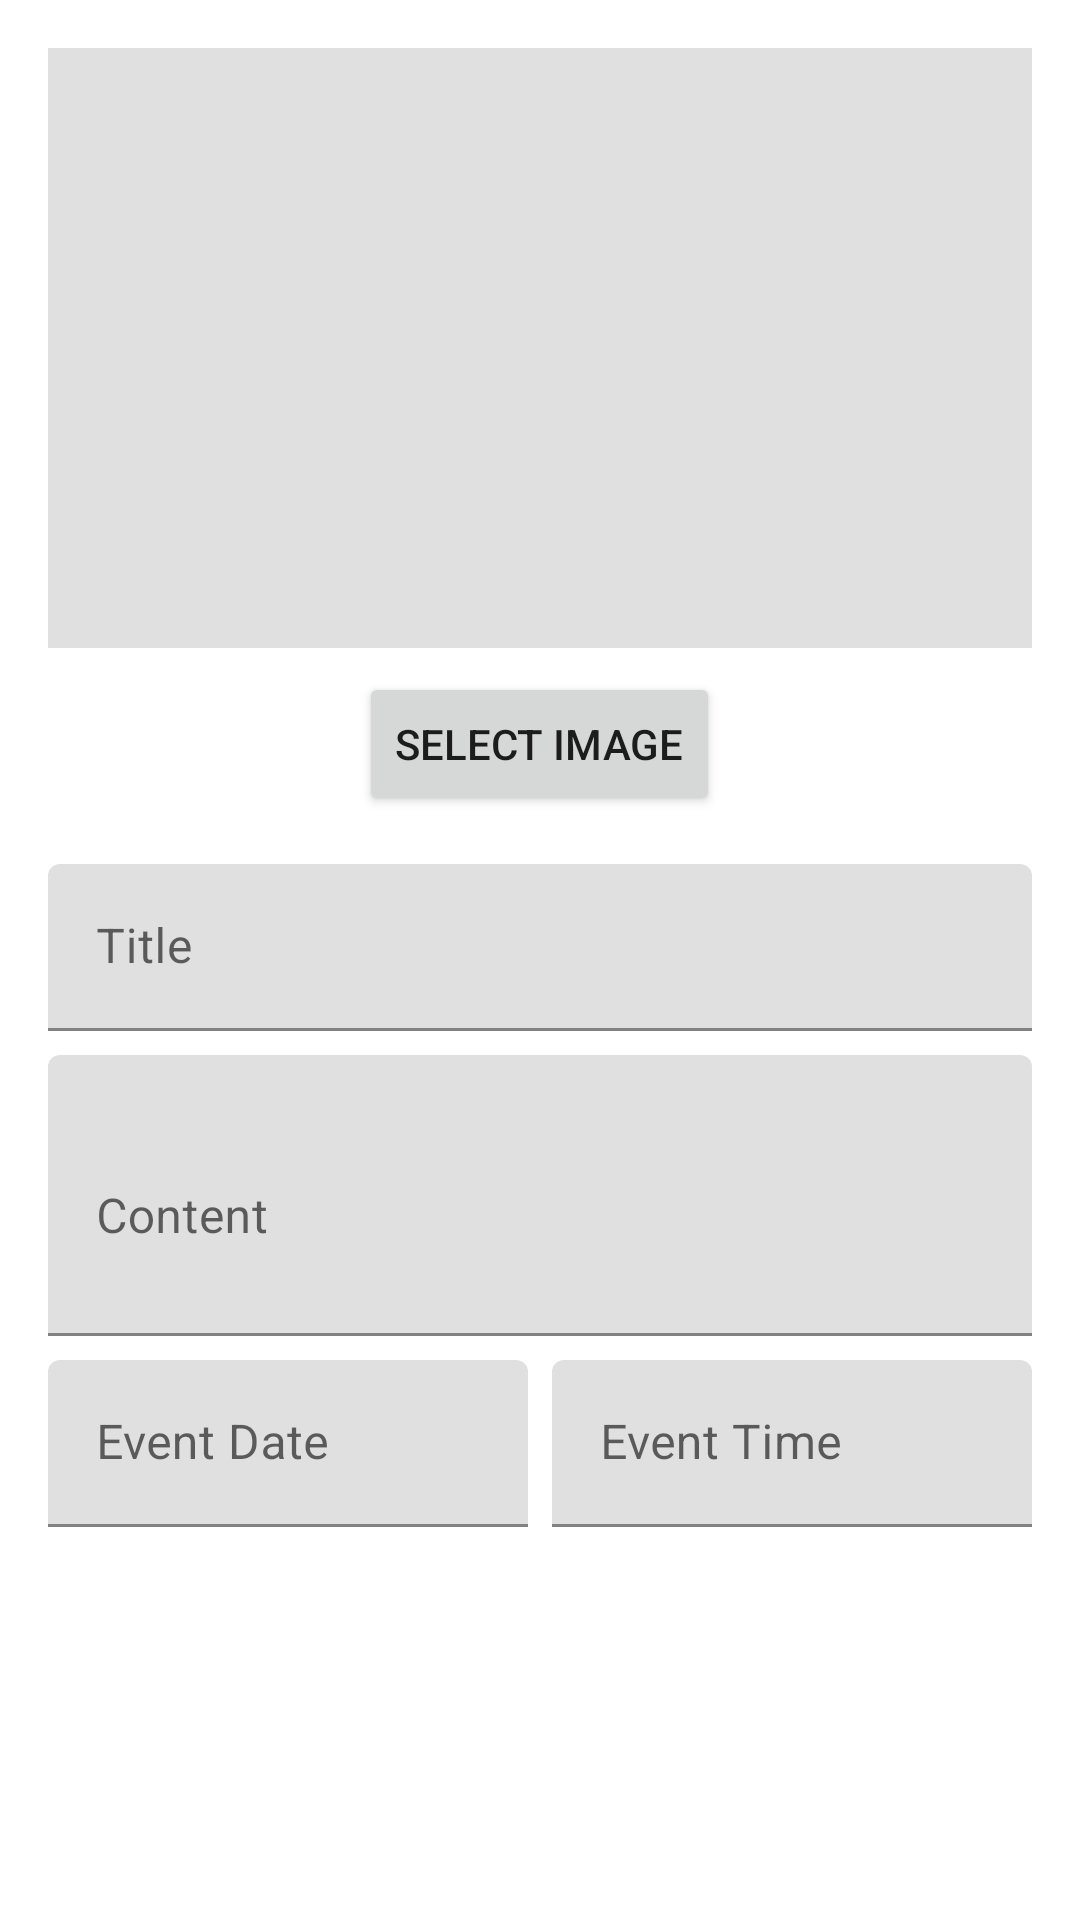

Here is an Android app screen rendered from its layout file. Give the layout XML and the strings, colors and styles it references.
<!-- AndroidManifest.xml: application theme Theme.BarangayBulletin -->
<!-- res/layout/dialog_announcement.xml -->
<?xml version="1.0" encoding="utf-8"?>
<LinearLayout xmlns:android="http://schemas.android.com/apk/res/android"
    android:layout_width="match_parent"
    android:layout_height="wrap_content"
    android:orientation="vertical"
    android:padding="16dp">

    <ImageView
        android:id="@+id/iv_announcement"
        android:layout_width="match_parent"
        android:layout_height="200dp"
        android:scaleType="centerCrop"
        android:background="@color/material_grey_300"
        android:contentDescription="Announcement image"/>

    <Button
        android:id="@+id/btn_select_image"
        android:layout_width="wrap_content"
        android:layout_height="wrap_content"
        android:layout_gravity="center_horizontal"
        android:layout_marginTop="8dp"
        android:text="Select Image"/>

    <com.google.android.material.textfield.TextInputLayout
        android:layout_width="match_parent"
        android:layout_height="wrap_content"
        android:layout_marginTop="16dp"
        android:hint="Title">

        <com.google.android.material.textfield.TextInputEditText
            android:id="@+id/et_title"
            android:layout_width="match_parent"
            android:layout_height="wrap_content"/>

    </com.google.android.material.textfield.TextInputLayout>

    <com.google.android.material.textfield.TextInputLayout
        android:layout_width="match_parent"
        android:layout_height="wrap_content"
        android:layout_marginTop="8dp"
        android:hint="Content">

        <com.google.android.material.textfield.TextInputEditText
            android:id="@+id/et_content"
            android:layout_width="match_parent"
            android:layout_height="wrap_content"
            android:inputType="textMultiLine"
            android:minLines="3"/>

    </com.google.android.material.textfield.TextInputLayout>

    <LinearLayout
        android:layout_width="match_parent"
        android:layout_height="wrap_content"
        android:orientation="horizontal"
        android:layout_marginTop="8dp">

        <com.google.android.material.textfield.TextInputLayout
            android:layout_width="0dp"
            android:layout_height="wrap_content"
            android:layout_weight="1"
            android:hint="Event Date">

            <com.google.android.material.textfield.TextInputEditText
                android:id="@+id/et_event_date"
                android:layout_width="match_parent"
                android:layout_height="wrap_content"
                android:focusable="false"
                android:clickable="true"
                android:inputType="none"/>

        </com.google.android.material.textfield.TextInputLayout>

        <com.google.android.material.textfield.TextInputLayout
            android:layout_width="0dp"
            android:layout_height="wrap_content"
            android:layout_weight="1"
            android:layout_marginStart="8dp"
            android:hint="Event Time">

            <com.google.android.material.textfield.TextInputEditText
                android:id="@+id/et_event_time"
                android:layout_width="match_parent"
                android:layout_height="wrap_content"
                android:focusable="false"
                android:clickable="true"
                android:inputType="none"/>

        </com.google.android.material.textfield.TextInputLayout>
    </LinearLayout>

</LinearLayout>
<!-- resources referenced by this layout -->
<resources>
  <style name="Theme.BarangayBulletin" parent="Theme.MaterialComponents.DayNight.DarkActionBar">
          
          <item name="colorPrimary">@color/purple_500</item>
          <item name="colorPrimaryVariant">@color/purple_700</item>
          <item name="colorOnPrimary">@color/white</item>
          
          <item name="colorSecondary">@color/teal_200</item>
          <item name="colorSecondaryVariant">@color/teal_700</item>
          <item name="colorOnSecondary">@color/black</item>
          
          <item name="android:statusBarColor">?attr/colorPrimaryVariant</item>
          
      </style>
  <color name="purple_500">#FF6200EE</color>
  <color name="purple_700">#FF3700B3</color>
  <color name="white">#FFFFFFFF</color>
  <color name="teal_200">#FF03DAC5</color>
  <color name="teal_700">#FF018786</color>
  <color name="black">#FF000000</color>
</resources>
